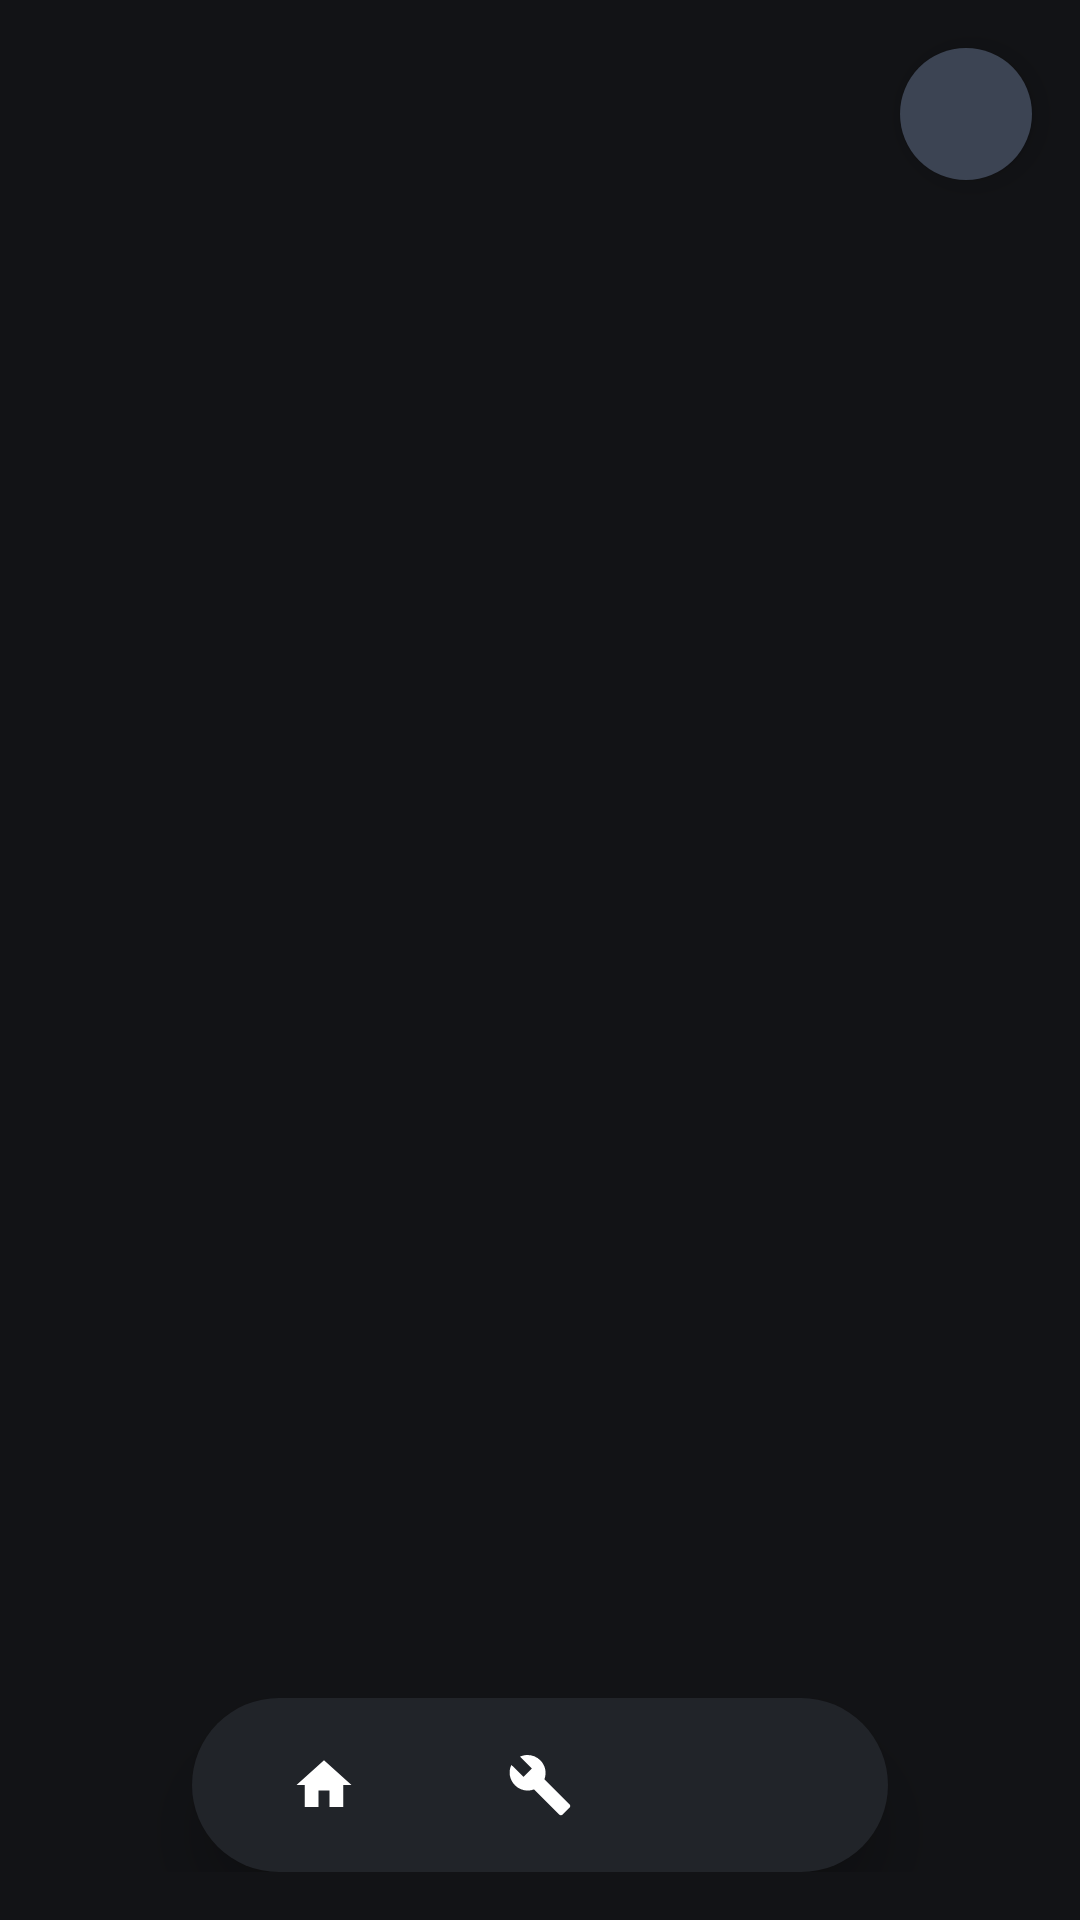

Here is an Android app screen rendered from its layout file. Give the layout XML and the strings, colors and styles it references.
<!-- AndroidManifest.xml: application theme Theme.DriverLoader -->
<!-- res/layout/activity_main.xml -->
<?xml version="1.0" encoding="utf-8"?>
<FrameLayout xmlns:android="http://schemas.android.com/apk/res/android"
    xmlns:app="http://schemas.android.com/apk/res-auto"
    android:layout_width="match_parent"
    android:layout_height="match_parent"
    android:background="@color/apatch_background">

    
    <FrameLayout
        android:id="@+id/fragmentContainer"
        android:layout_width="match_parent"
        android:layout_height="match_parent" />

    
    <FrameLayout
        android:id="@+id/btnTopProfile"
        android:layout_width="44dp"
        android:layout_height="44dp"
        android:layout_gravity="top|end"
        android:layout_marginTop="16dp"
        android:layout_marginEnd="16dp"
        android:background="@drawable/apatch_pill_selected"
        android:clickable="true"
        android:focusable="true"
        android:foreground="?attr/selectableItemBackgroundBorderless"
        android:elevation="6dp">

        <ImageView
            android:id="@+id/iconTopProfile"
            android:layout_width="22dp"
            android:layout_height="22dp"
            android:layout_gravity="center"
            android:src="@drawable/ic_user_profile"
            app:tint="@color/apatch_primary" />
    </FrameLayout>

    
    <LinearLayout
        android:layout_width="match_parent"
        android:layout_height="wrap_content"
        android:layout_gravity="bottom"
        android:gravity="center"
        android:paddingBottom="16dp">

        <LinearLayout
            android:id="@+id/floatingBar"
            android:layout_width="wrap_content"
            android:layout_height="58dp"
            android:background="@drawable/apatch_floating_bar_bg"
            android:gravity="center_vertical"
            android:orientation="horizontal"
            android:elevation="12dp"
            android:paddingHorizontal="8dp">

            
            <FrameLayout
                android:id="@+id/tabDashboard"
                android:layout_width="64dp"
                android:layout_height="40dp"
                android:layout_marginHorizontal="4dp"
                android:clickable="true"
                android:focusable="true"
                android:foreground="?attr/selectableItemBackgroundBorderless">

                <ImageView
                    android:id="@+id/iconDashboard"
                    android:layout_width="22dp"
                    android:layout_height="22dp"
                    android:layout_gravity="center"
                    android:src="@drawable/ic_nav_home_fill" />
            </FrameLayout>

            
            <FrameLayout
                android:id="@+id/tabLoader"
                android:layout_width="64dp"
                android:layout_height="40dp"
                android:layout_marginHorizontal="4dp"
                android:clickable="true"
                android:focusable="true"
                android:foreground="?attr/selectableItemBackgroundBorderless">

                <ImageView
                    android:id="@+id/iconLoader"
                    android:layout_width="22dp"
                    android:layout_height="22dp"
                    android:layout_gravity="center"
                    android:src="@drawable/ic_nav_wrench" />
            </FrameLayout>

            
            <FrameLayout
                android:id="@+id/tabSettings"
                android:layout_width="64dp"
                android:layout_height="40dp"
                android:layout_marginHorizontal="4dp"
                android:clickable="true"
                android:focusable="true"
                android:foreground="?attr/selectableItemBackgroundBorderless">

                <ImageView
                    android:id="@+id/iconSettings"
                    android:layout_width="22dp"
                    android:layout_height="22dp"
                    android:layout_gravity="center"
                    android:src="@drawable/ic_nav_gear" />
            </FrameLayout>

        </LinearLayout>
    </LinearLayout>

</FrameLayout>
<!-- resources referenced by this layout -->
<resources>
  <color name="apatch_background">#121316</color>
  <color name="apatch_primary">#D0BCFF</color>
  <!-- drawable apatch_floating_bar_bg (drawable) -->
  <?xml version="1.0" encoding="utf-8"?>
  <shape xmlns:android="http://schemas.android.com/apk/res/android"
      android:shape="rectangle">
      <corners android:radius="34dp" />
      <solid android:color="#212429" />
  </shape>
  <!-- drawable apatch_pill_selected (drawable) -->
  <?xml version="1.0" encoding="utf-8"?>
  <shape xmlns:android="http://schemas.android.com/apk/res/android"
      android:shape="rectangle">
      <corners android:radius="26dp" />
      <solid android:color="#3C4453" />
  </shape>
  <!-- drawable ic_nav_home_fill (drawable) -->
  <vector xmlns:android="http://schemas.android.com/apk/res/android"
      android:width="24dp"
      android:height="24dp"
      android:viewportWidth="24"
      android:viewportHeight="24">
      <path
          android:fillColor="#FFFFFFFF"
          android:pathData="M10,20v-6h4v6h5v-8h3L12,3L2,12h3v8z"/>
  </vector>
  <!-- drawable ic_nav_wrench (drawable) -->
  <vector xmlns:android="http://schemas.android.com/apk/res/android"
      android:width="24dp"
      android:height="24dp"
      android:viewportWidth="24"
      android:viewportHeight="24">
      <path
          android:fillColor="#FFFFFFFF"
          android:pathData="M22.7,19l-9.1,-9.1c0.9,-2.3 0.4,-5 -1.5,-6.9c-2,-2 -5,-2.4 -7.4,-1.3L9,6L6,9L1.6,4.7C0.4,7.1 0.9,10.1 2.9,12.1c1.9,1.9 4.6,2.4 6.9,1.5l9.1,9.1c0.4,0.4 1,0.4 1.4,0l2.3,-2.3c0.5,-0.4 0.5,-1.1 0.1,-1.4z"/>
  </vector>
  <style name="Theme.DriverLoader" parent="Theme.Material3.Dark.NoActionBar">
          <item name="android:statusBarColor">@color/apatch_background</item>
          <item name="android:navigationBarColor">@color/apatch_surface</item>
          <item name="android:windowBackground">@color/apatch_background</item>
          <item name="colorPrimary">@color/apatch_primary</item>
          <item name="colorSecondary">@color/apatch_secondary</item>
          <item name="colorSurface">@color/apatch_surface</item>
          <item name="colorOutline">@color/apatch_outline</item>
          <item name="android:windowLayoutInDisplayCutoutMode" tools:targetApi="o_mr1">shortEdges</item>
      </style>
  <color name="apatch_surface">#1A1C1E</color>
  <color name="apatch_secondary">#CCC2DC</color>
  <color name="apatch_outline">#44474F</color>
</resources>
